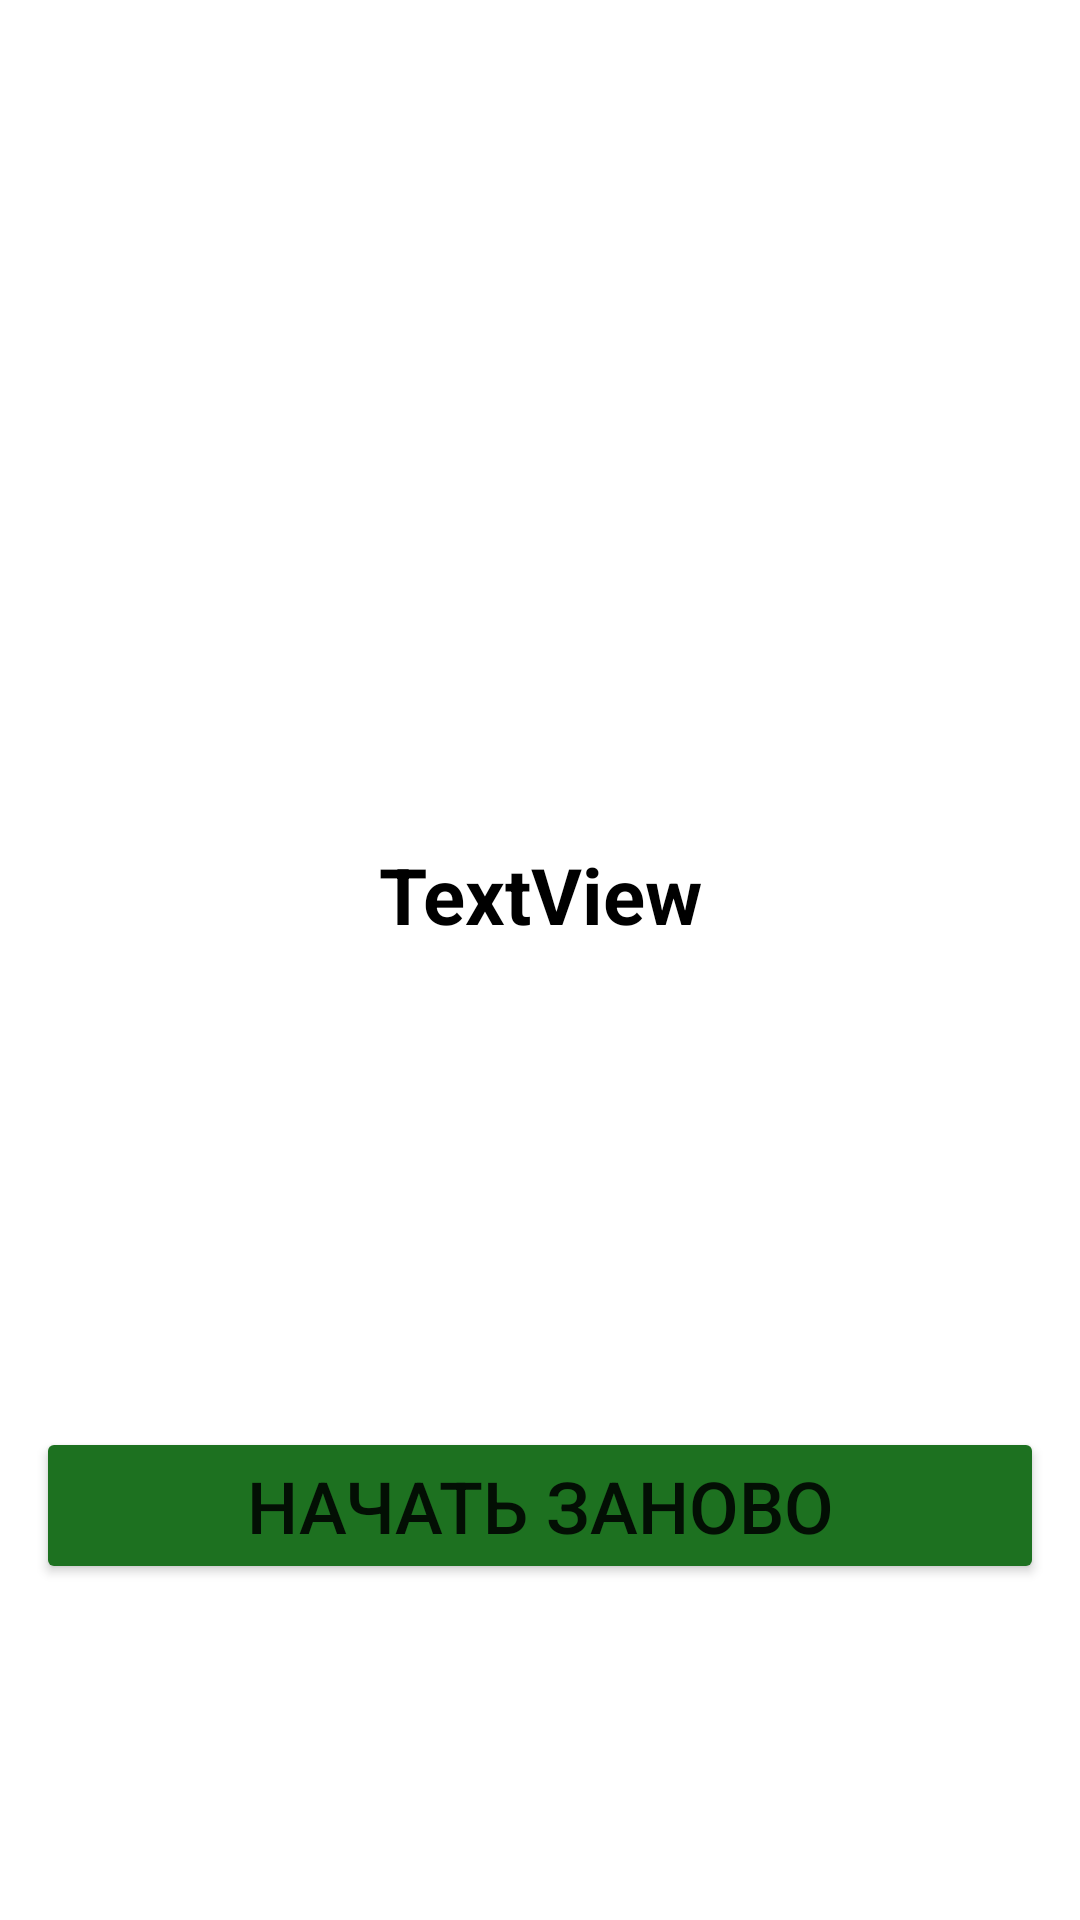

Write the Android layout XML for this screen, with the resource values it uses.
<!-- AndroidManifest.xml: application theme Theme.BrainTrainer -->
<!-- res/layout/activity_score.xml -->
<?xml version="1.0" encoding="utf-8"?>
<androidx.constraintlayout.widget.ConstraintLayout xmlns:android="http://schemas.android.com/apk/res/android"
    xmlns:app="http://schemas.android.com/apk/res-auto"
    xmlns:tools="http://schemas.android.com/tools"
    android:layout_width="match_parent"
    android:layout_height="match_parent"
    tools:context=".ScoreActivity">

    <TextView
        android:id="@+id/textViewNameResult"
        android:layout_width="wrap_content"
        android:layout_height="wrap_content"
        android:layout_marginTop="4dp"
        android:textColor="#E91E63"
        android:textSize="36sp"
        android:textStyle="bold"
        app:layout_constraintBottom_toTopOf="@+id/textViewResult"
        app:layout_constraintEnd_toEndOf="parent"
        app:layout_constraintHorizontal_bias="0.501"
        app:layout_constraintStart_toStartOf="parent"
        app:layout_constraintTop_toTopOf="parent"
        app:layout_constraintVertical_bias="0.574" />

    <TextView
        android:id="@+id/textViewResult"
        android:layout_width="0dp"
        android:layout_height="wrap_content"
        android:layout_marginBottom="160dp"
        android:gravity="center"
        android:text="TextView"
        android:textColor="@color/black"
        android:textSize="26sp"
        android:textStyle="bold"
        app:layout_constraintBottom_toTopOf="@+id/buttonStartNewGame"
        app:layout_constraintEnd_toEndOf="parent"
        app:layout_constraintHorizontal_bias="0.498"
        app:layout_constraintStart_toStartOf="parent" />

    <Button
        android:id="@+id/buttonStartNewGame"
        android:layout_width="0dp"
        android:layout_height="wrap_content"
        android:layout_marginStart="12dp"
        android:layout_marginEnd="12dp"
        android:layout_marginBottom="112dp"
        android:onClick="onClickStartNewGame"
        android:text="@string/game_over"
        android:textSize="24sp"
        app:backgroundTint="#1D7120"
        app:layout_constraintBottom_toBottomOf="parent"
        app:layout_constraintEnd_toEndOf="parent"
        app:layout_constraintHorizontal_bias="0.556"
        app:layout_constraintStart_toStartOf="parent" />
</androidx.constraintlayout.widget.ConstraintLayout>
<!-- resources referenced by this layout -->
<resources>
  <string name="game_over">НАЧАТЬ ЗАНОВО</string>
  <style name="Theme.BrainTrainer" parent="Theme.MaterialComponents.DayNight.NoActionBar">
          
          <item name="colorPrimary">@color/black</item>
          <item name="colorPrimaryVariant">@color/black</item>
          <item name="colorOnPrimary">@color/white</item>
          
          <item name="colorSecondary">@color/white</item>
          <item name="colorSecondaryVariant">@color/teal_700</item>
          <item name="colorOnSecondary">@color/black</item>
          
          <item name="android:statusBarColor" tools:targetApi="l">?attr/colorPrimaryVariant</item>
          
      </style>
  <!-- not gathered from this repository: default colours our renderer supplied (Android Studio template values) -->
  <color name="teal_700">#FF018786</color>
  <color name="black">#FF000000</color>
  <color name="white">#FFFFFFFF</color>
</resources>
